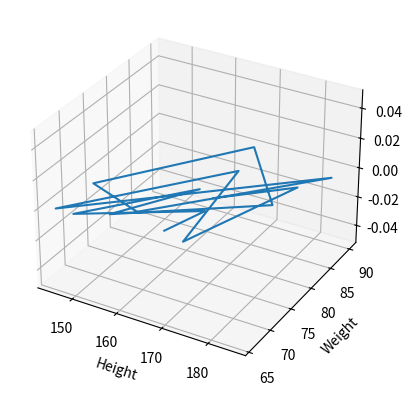

This figure's Python source:
import matplotlib.pyplot as plt
import numpy as np

height = np.array([167,170,149,165,155,180,166,146,159,185,145,168,172,181,169])
weight = np.array([68,74,66,78,68,79,90,73,70,88,66,84,67,84,77])
ax= plt.axes(projection='3d')
ax.plot3D(height,weight)
ax.set_xlabel("Height")
ax.set_ylabel("Weight")
plt.show()